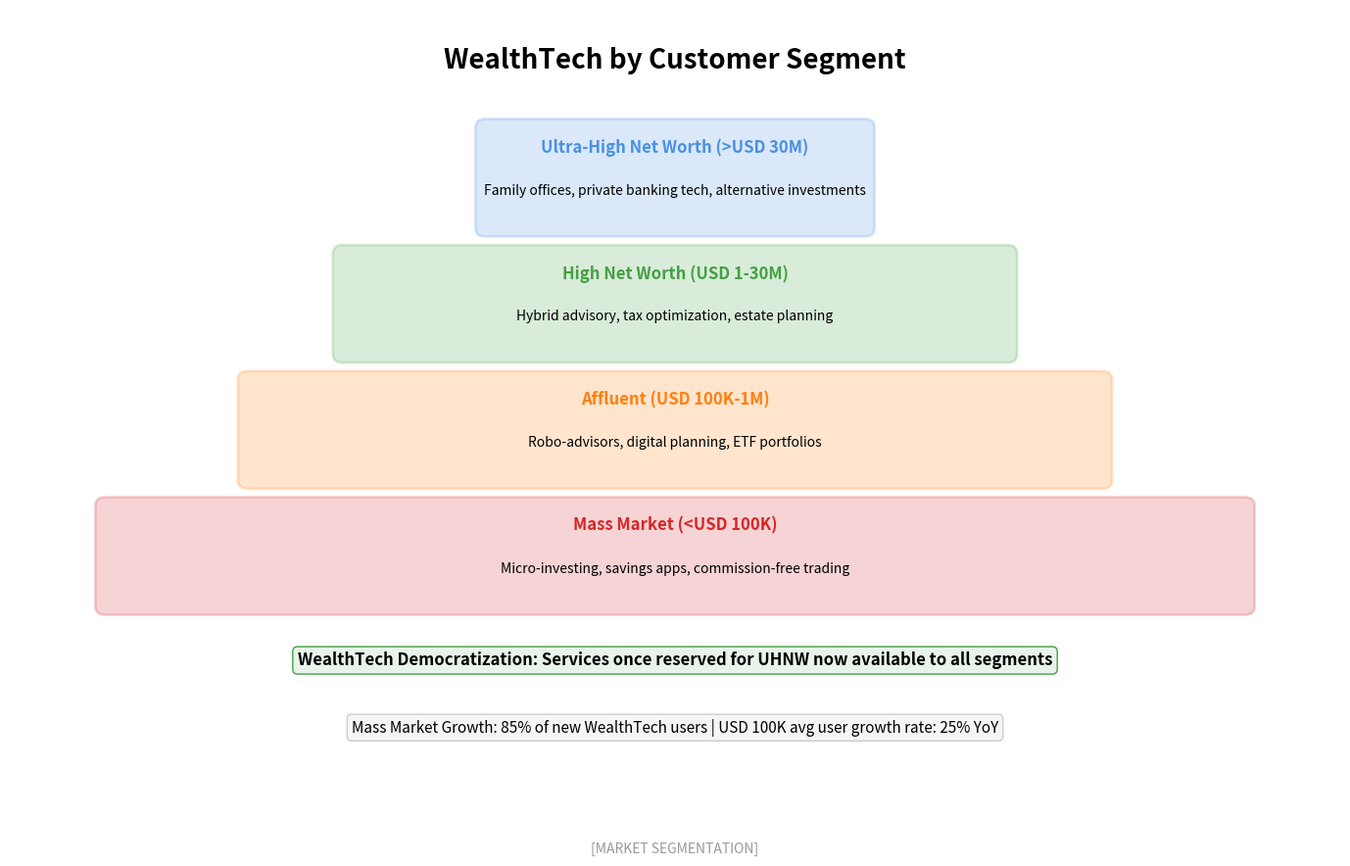

Write the Python code that produced this figure. (Note: this script raises an exception after producing the figure.)
"""
WealthTech Segments
Shows WealthTech market segmentation by customer type

Output: wealthtech_segments.pdf
Module: module_01_fintech
Lesson: 11 - WealthTech
"""

from pathlib import Path
import matplotlib.pyplot as plt
import matplotlib.patches as mpatches
import numpy as np

CHART_METADATA = {
    'title': 'WealthTech Segments',
    'module': 'module_01_fintech',
    'lesson': 11,
    'url': 'https://github.com/Digital-AI-Finance/digital-finance/tree/main/module_01_fintech/figures/wealthtech_segments'
}

plt.rcParams.update({
    'font.size': 14,
    'axes.labelsize': 14,
})

def create_chart():
    """Create WealthTech segments by customer diagram"""
    fig, ax = plt.subplots(figsize=(14, 9))
    ax.set_xlim(0, 14)
    ax.set_ylim(0, 10)
    ax.axis('off')

    # Title
    ax.text(7, 9.3, 'WealthTech by Customer Segment', fontsize=20, fontweight='bold', ha='center')

    # Pyramid structure
    segments = [
        {
            'name': 'Ultra-High Net Worth (>USD 30M)',
            'y': 8, 'width': 4, 'color': '#4A90E2',
            'solutions': 'Family offices, private banking tech, alternative investments',
            'providers': 'Addepar, iCapital'
        },
        {
            'name': 'High Net Worth (USD 1-30M)',
            'y': 6.5, 'width': 7, 'color': '#44A044',
            'solutions': 'Hybrid advisory, tax optimization, estate planning',
            'providers': 'Vanguard Personal, Schwab'
        },
        {
            'name': 'Affluent (USD 100K-1M)',
            'y': 5, 'width': 9, 'color': '#FF7F0E',
            'solutions': 'Robo-advisors, digital planning, ETF portfolios',
            'providers': 'Betterment, Wealthfront'
        },
        {
            'name': 'Mass Market (<USD 100K)',
            'y': 3.5, 'width': 12, 'color': '#D62728',
            'solutions': 'Micro-investing, savings apps, commission-free trading',
            'providers': 'Robinhood, Acorns, Stash'
        },
    ]

    for seg in segments:
        # Trapezoid-like box
        box = mpatches.FancyBboxPatch((7-seg['width']/2, seg['y']-0.6), seg['width'], 1.2,
                                       boxstyle='round,pad=0.1',
                                       facecolor=seg['color'], alpha=0.2,
                                       edgecolor=seg['color'], lw=2)
        ax.add_patch(box)
        ax.text(7, seg['y']+0.3, seg['name'], ha='center',
               fontsize=12, fontweight='bold', color=seg['color'])
        ax.text(7, seg['y']-0.2, seg['solutions'], ha='center', fontsize=10)

    # Key insight
    insight = "WealthTech Democratization: Services once reserved for UHNW now available to all segments"
    ax.text(7, 2.2, insight, ha='center', fontsize=12, fontweight='bold',
           bbox=dict(boxstyle='round', facecolor='#E8F4EA', edgecolor='#44A044'))

    # Stats
    stats = "Mass Market Growth: 85% of new WealthTech users | USD 100K avg user growth rate: 25% YoY"
    ax.text(7, 1.4, stats, ha='center', fontsize=11,
           bbox=dict(boxstyle='round', facecolor='#F5F5F5', edgecolor='#CCCCCC'))

    # Source
    fig.text(0.5, 0.02, '[MARKET SEGMENTATION]',
            fontsize=10, ha='center', style='italic', color='#999999')

    plt.tight_layout()

    output_path = Path(__file__).parent / 'wealthtech_segments.pdf'
    plt.savefig(output_path, format='pdf', dpi=300, bbox_inches='tight')
    plt.close()
    print(f"Chart saved to: {output_path}")
    return output_path

if __name__ == '__main__':
    create_chart()
